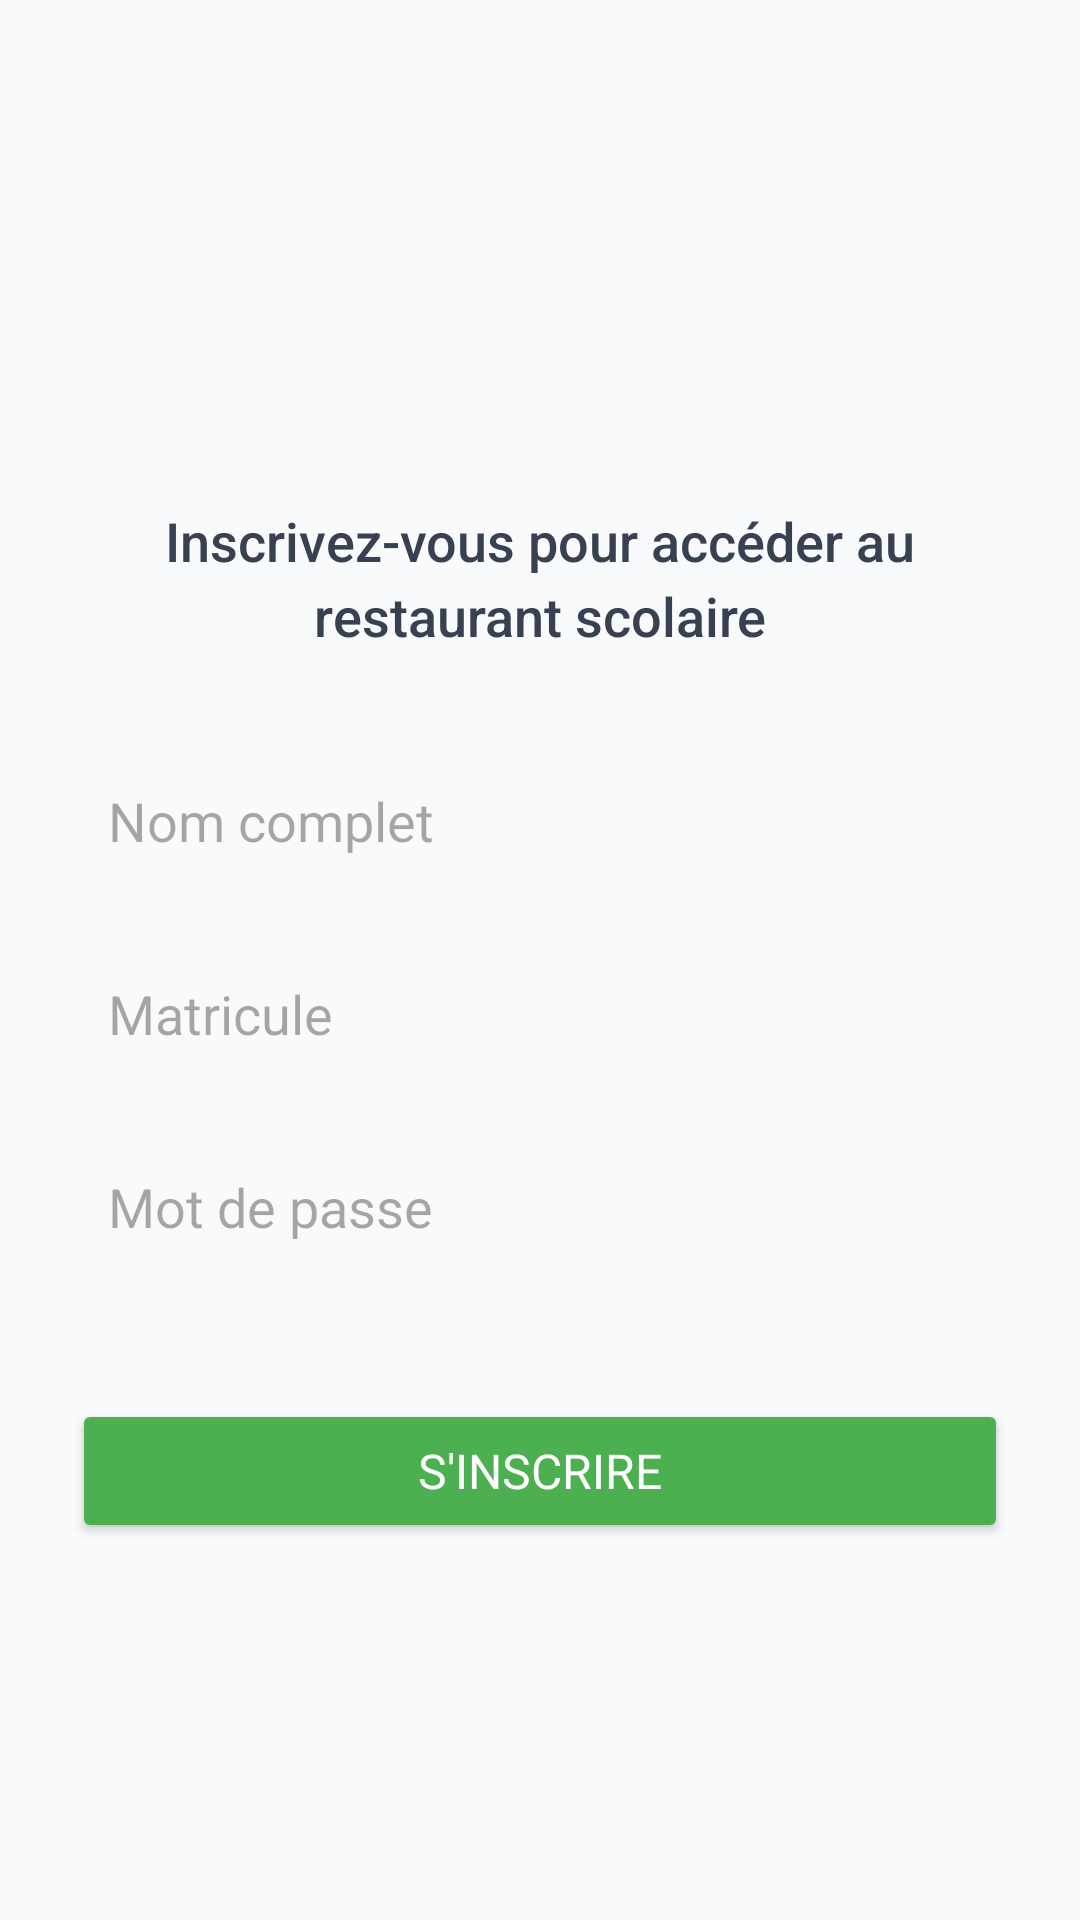

Layout XML and referenced resources for this Android screen:
<!-- AndroidManifest.xml: application theme Theme.Schoolrestaurant -->
<!-- res/layout/activity_signup.xml -->
<?xml version="1.0" encoding="utf-8"?>
<ScrollView
    xmlns:android="http://schemas.android.com/apk/res/android"
    android:layout_width="match_parent"
    android:layout_height="match_parent"
    android:padding="24dp"
    android:background="#F9FAFB">

    <LinearLayout
        android:layout_width="match_parent"
        android:layout_height="wrap_content"
        android:orientation="vertical"
        android:gravity="center_horizontal">

        
        <ImageView
            android:layout_width="120dp"
            android:layout_height="120dp"
            android:src="@drawable/logo"
            android:contentDescription="Logo du restaurant"
            android:layout_marginBottom="24dp" />

        
        <TextView
            android:layout_width="match_parent"
            android:layout_height="wrap_content"
            android:text="Inscrivez-vous pour accéder au restaurant scolaire"
            android:textSize="18sp"
            android:textColor="#374151"
            android:fontFamily="sans-serif-medium"
            android:textAlignment="center"
            android:lineSpacingExtra="4dp"
            android:layout_marginBottom="32dp" />

        
        <EditText
            android:id="@+id/edtFullName"
            android:layout_width="match_parent"
            android:layout_height="wrap_content"
            android:hint="Nom complet"
            android:inputType="textPersonName"
            android:background="@drawable/rounded_edittext"
            android:padding="12dp"
            android:layout_marginBottom="16dp" />

        
        <EditText
            android:id="@+id/edtMatricule"
            android:layout_width="match_parent"
            android:layout_height="wrap_content"
            android:hint="Matricule"
            android:inputType="text"
            android:background="@drawable/rounded_edittext"
            android:padding="12dp"
            android:layout_marginBottom="16dp" />

        
        <EditText
            android:id="@+id/edtPassword"
            android:layout_width="match_parent"
            android:layout_height="wrap_content"
            android:hint="Mot de passe"
            android:inputType="textPassword"
            android:background="@drawable/rounded_edittext"
            android:padding="12dp"
            android:layout_marginBottom="24dp" />

        
        <Button
            android:id="@+id/btnSignup"
            android:layout_width="match_parent"
            android:layout_height="wrap_content"
            android:text="S'inscrire"
            android:textColor="#FFFFFF"
            android:backgroundTint="#4CAF50"
            android:textSize="16sp"
            android:fontFamily="sans-serif"
            android:paddingVertical="12dp"
            android:elevation="4dp"
            android:layout_marginTop="16dp" />
    </LinearLayout>
</ScrollView>
<!-- resources referenced by this layout -->
<resources>
  <style name="Theme.Schoolrestaurant" parent="Base.Theme.Schoolrestaurant" />
  <style name="Base.Theme.Schoolrestaurant" parent="Theme.Material3.DayNight.NoActionBar">
          
          
      </style>
</resources>
